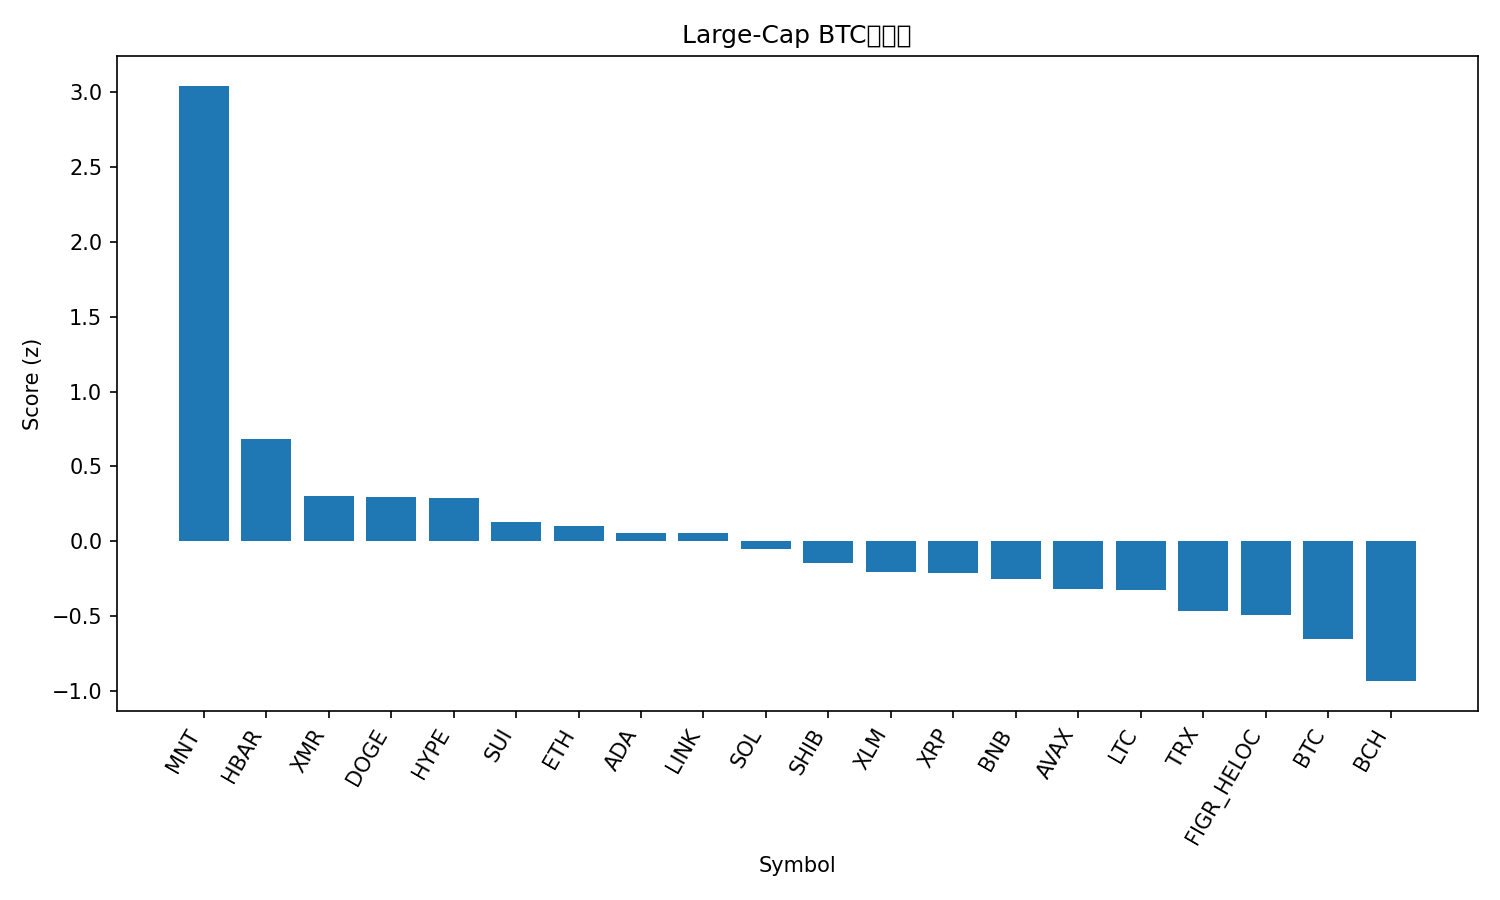

Data behind this chart, as committed beside it:
rank, name, symbol, price_btc, price_usd, pct_1h_btc, pct_24h_btc, pct_7d_btc, market_cap_rank, market_cap_usd, volume_usd, score
1, Mantle, MNT, 1.728e-05, 1.87, 2.846, 13.72, -1.951, 32, 6100092245, 242316270, 3.043
2, Hedera, HBAR, 1.58e-06, 0.1715, 1.239, 2.617, 3.051, 30, 7273211933, 170729481, 0.6798
3, Monero, XMR, 0.002946, 318.9, 0.6455, 2.854, 4.594, 35, 5876648583, 142097598, 0.3054
4, Dogecoin, DOGE, 1.82e-06, 0.1973, 0.3272, 3.959, 7.273, 10, 29874598998, 1732157691, 0.2955
5, Hyperliquid, HYPE, 0.0003519, 38.14, 0.2276, 5.777, 3.637, 19, 10325813547, 337179021, 0.2868
6, Sui, SUI, 2.428e-05, 2.63, 0.0425, 4.533, 7.07, 21, 9531649948, 955864478, 0.1313
7, Ethereum, ETH, 0.03677, 3981, 0.3744, 1.576, 7.278, 2, 480518438774, 24632149880, 0.09866
8, Cardano, ADA, 6.05e-06, 0.655, 0.4362, 2.209, 4.294, 11, 23939345809, 796939336, 0.05671
9, Chainlink, LINK, 0.0001611, 17.45, 0.4323, 2.478, 3.505, 16, 12162958311, 596226497, 0.05413
10, Solana, SOL, 0.001763, 190.9, 0.1696, 1.588, 8.562, 6, 104418202689, 4274183096, -0.04897
11, Shiba Inu, SHIB, 9.3733e-11, 1.015e-05, 0.2257, 1.98, 3.978, 33, 5980934300, 129852423, -0.1481
12, Stellar, XLM, 2.97e-06, 0.3212, 0.4924, 0.328, 2.111, 20, 10289405132, 155824161, -0.2069
13, XRP, XRP, 2.224e-05, 2.41, 0.3965, 0.4964, 3.199, 5, 144481362580, 2743545831, -0.2126
14, BNB, BNB, 0.01032, 1117, 0.8169, 0.7347, -7.007, 4, 155340325548, 2508352998, -0.2536
15, Avalanche, AVAX, 0.0001913, 20.72, 0.1504, 2.163, 0.4595, 25, 8836809211, 388838920, -0.3211
16, Litecoin, LTC, 0.0008703, 94.25, 0.02342, 2.699, 1.337, 31, 7208698593, 459554802, -0.3228
17, TRON, TRX, 2.95e-06, 0.3198, -0.03309, 0.8408, 4.459, 9, 30275268993, 427157848, -0.4642
18, Figure Heloc, FIGR_HELOC, 9.36e-06, 1.0, 0.0, 0.3777, 4.463, 15, 13083031175, 2000, -0.4938
19, Bitcoin, BTC, 1.0, 108236, 0.0, 0.0, 0.0, 1, 2158418647883, 37511793149, -0.6559
20, Bitcoin Cash, BCH, 0.004397, 476.1, -0.1209, 0.8157, -5.81, 22, 9493824774, 227361012, -0.9342
21, USDT0, USDT0, 9.24e-06, 1.0, -0.3013, -1.113, 3.233, 28, 7698182119, 247990788, -0.9507
